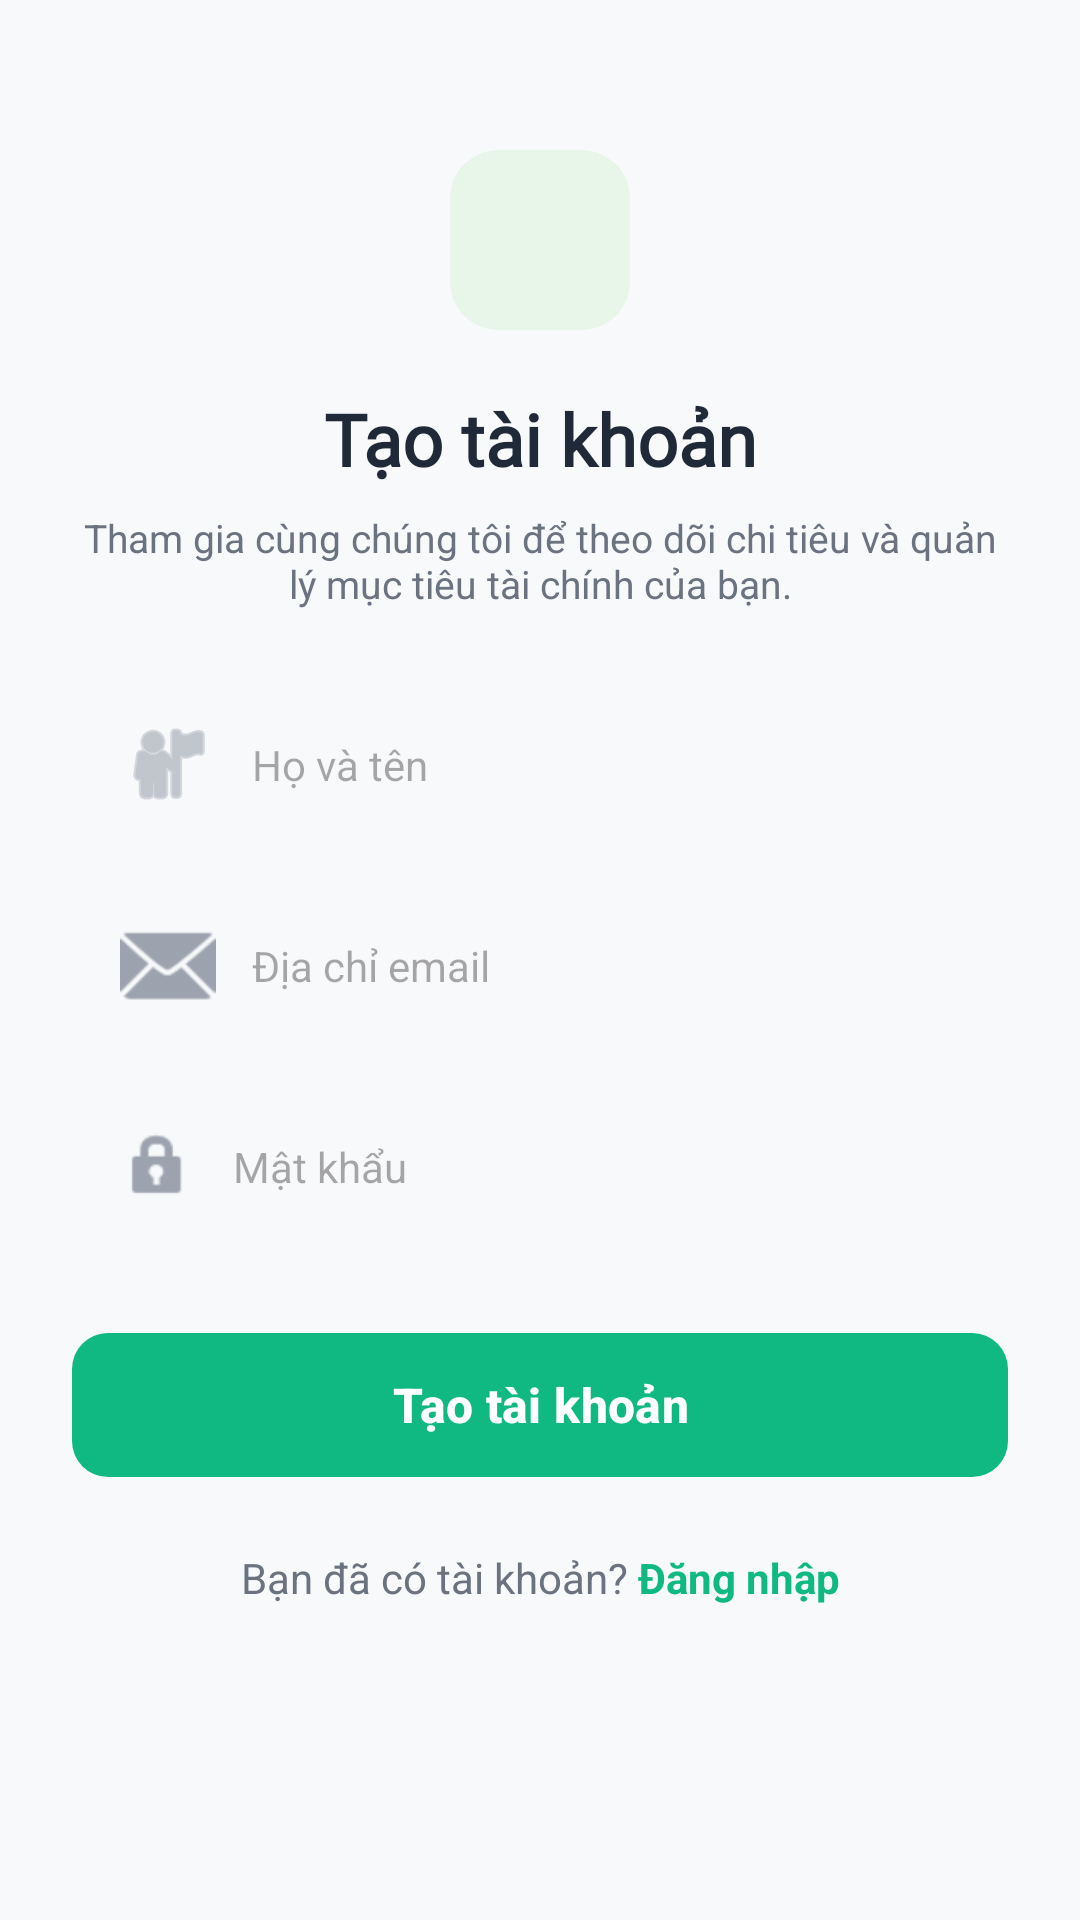

Android layout source for this screen:
<!-- AndroidManifest.xml: application theme Theme.BudgetTracker -->
<!-- res/layout/activity_register.xml -->
<?xml version="1.0" encoding="utf-8"?>
<androidx.constraintlayout.widget.ConstraintLayout xmlns:android="http://schemas.android.com/apk/res/android"
    xmlns:app="http://schemas.android.com/apk/res-auto"
    xmlns:tools="http://schemas.android.com/tools"
    android:id="@+id/main"
    android:layout_width="match_parent"
    android:layout_height="match_parent"
    android:background="#F8F9FA">

    <androidx.constraintlayout.widget.Guideline
        android:id="@+id/guidelineLeft"
        android:layout_width="wrap_content"
        android:layout_height="wrap_content"
        android:orientation="vertical"
        app:layout_constraintGuide_begin="24dp" />

    <androidx.constraintlayout.widget.Guideline
        android:id="@+id/guidelineRight"
        android:layout_width="wrap_content"
        android:layout_height="wrap_content"
        android:orientation="vertical"
        app:layout_constraintGuide_end="24dp" />

    <androidx.cardview.widget.CardView
        android:id="@+id/iconContainer"
        android:layout_width="60dp"
        android:layout_height="60dp"
        android:layout_marginTop="50dp"
        app:cardBackgroundColor="#E8F5E9"
        app:cardCornerRadius="16dp"
        app:cardElevation="0dp"
        app:layout_constraintEnd_toEndOf="@id/guidelineRight"
        app:layout_constraintStart_toStartOf="@id/guidelineLeft"
        app:layout_constraintTop_toTopOf="parent">
        <ImageView
            android:layout_width="30dp"
            android:layout_height="30dp"
            android:layout_gravity="center"
            android:src="@drawable/github"
            app:tint="#10B981" />
    </androidx.cardview.widget.CardView>

    <TextView
        android:id="@+id/tvTitle"
        android:layout_width="0dp"
        android:layout_height="wrap_content"
        android:layout_marginTop="20dp"
        android:fontFamily="@font/montserrat_bold"
        android:gravity="center"
        android:text="Tạo tài khoản"
        android:textColor="#1F2937"
        android:textSize="24sp"
        android:textStyle="bold"
        app:layout_constraintEnd_toEndOf="@id/guidelineRight"
        app:layout_constraintStart_toStartOf="@id/guidelineLeft"
        app:layout_constraintTop_toBottomOf="@id/iconContainer" />

    <TextView
        android:id="@+id/tvSubtitle"
        android:layout_width="0dp"
        android:layout_height="wrap_content"
        android:layout_marginTop="8dp"
        android:gravity="center"
        android:text="Tham gia cùng chúng tôi để theo dõi chi tiêu và quản lý mục tiêu tài chính của bạn."
        android:textColor="#6B7280"
        android:textSize="13sp"
        app:layout_constraintEnd_toEndOf="@id/guidelineRight"
        app:layout_constraintStart_toStartOf="@id/guidelineLeft"
        app:layout_constraintTop_toBottomOf="@id/tvTitle" />

    <LinearLayout
        android:id="@+id/formContainer"
        android:layout_width="0dp"
        android:layout_height="wrap_content"
        android:layout_marginTop="24dp"
        android:orientation="vertical"
        app:layout_constraintEnd_toEndOf="@id/guidelineRight"
        app:layout_constraintStart_toStartOf="@id/guidelineLeft"
        app:layout_constraintTop_toBottomOf="@id/tvSubtitle">

        <EditText
            android:id="@+id/et_name"
            android:layout_width="match_parent"
            android:layout_height="55dp"
            android:background="@drawable/bg_edittext_gray"
            android:hint="Họ và tên"
            android:inputType="textPersonName"
            android:paddingHorizontal="16dp"
            android:textSize="14sp"
            android:drawableStart="@android:drawable/ic_menu_myplaces"
            android:drawablePadding="12dp"
            app:drawableTint="#9CA3AF"/>

        <EditText
            android:id="@+id/et_email"
            android:layout_width="match_parent"
            android:layout_height="55dp"
            android:layout_marginTop="12dp"
            android:background="@drawable/bg_edittext_gray"
            android:hint="Địa chỉ email"
            android:inputType="textEmailAddress"
            android:paddingHorizontal="16dp"
            android:textSize="14sp"
            android:drawableStart="@android:drawable/ic_dialog_email"
            android:drawablePadding="12dp"
            app:drawableTint="#9CA3AF"/>

        <EditText
            android:id="@+id/et_password"
            android:layout_width="match_parent"
            android:layout_height="55dp"
            android:layout_marginTop="12dp"
            android:background="@drawable/bg_edittext_gray"
            android:hint="Mật khẩu"
            android:inputType="textPassword"
            android:paddingHorizontal="16dp"
            android:textSize="14sp"
            android:drawableStart="@android:drawable/ic_lock_idle_lock"
            android:drawablePadding="12dp"
            app:drawableTint="#9CA3AF"/>
    </LinearLayout>

    <TextView
        android:id="@+id/tv_error"
        android:layout_width="0dp"
        android:layout_height="wrap_content"
        android:layout_marginTop="8dp"
        android:textColor="#EF4444"
        android:visibility="gone"
        app:layout_constraintEnd_toEndOf="@id/guidelineRight"
        app:layout_constraintStart_toStartOf="@id/guidelineLeft"
        app:layout_constraintTop_toBottomOf="@id/formContainer" />

    <com.google.android.material.button.MaterialButton
        android:id="@+id/btn_register"
        android:layout_width="0dp"
        android:layout_height="56dp"
        android:layout_marginTop="24dp"
        android:text="Tạo tài khoản"
        android:textAllCaps="false"
        android:textSize="16sp"
        android:textStyle="bold"
        app:backgroundTint="#10B981"
        app:cornerRadius="12dp"
        app:layout_constraintEnd_toEndOf="@id/guidelineRight"
        app:layout_constraintStart_toStartOf="@id/guidelineLeft"
        app:layout_constraintTop_toBottomOf="@id/tv_error" />

    <LinearLayout
        android:layout_width="wrap_content"
        android:layout_height="wrap_content"
        android:layout_marginTop="20dp"
        android:orientation="horizontal"
        app:layout_constraintEnd_toEndOf="parent"
        app:layout_constraintStart_toStartOf="parent"
        app:layout_constraintTop_toBottomOf="@id/btn_register">

        <TextView
            android:layout_width="wrap_content"
            android:layout_height="wrap_content"
            android:text="Bạn đã có tài khoản? "
            android:textColor="#6B7280" />

        <TextView
            android:id="@+id/tv_login"
            android:layout_width="wrap_content"
            android:layout_height="wrap_content"
            android:text="Đăng nhập"
            android:textColor="#10B981"
            android:textStyle="bold" />
    </LinearLayout>

</androidx.constraintlayout.widget.ConstraintLayout>
<!-- resources referenced by this layout -->
<resources>
  <style name="Theme.BudgetTracker" parent="Base.Theme.BudgetTracker" />
  <style name="Base.Theme.BudgetTracker" parent="Theme.Material3.DayNight.NoActionBar">
          
          
      </style>
</resources>
